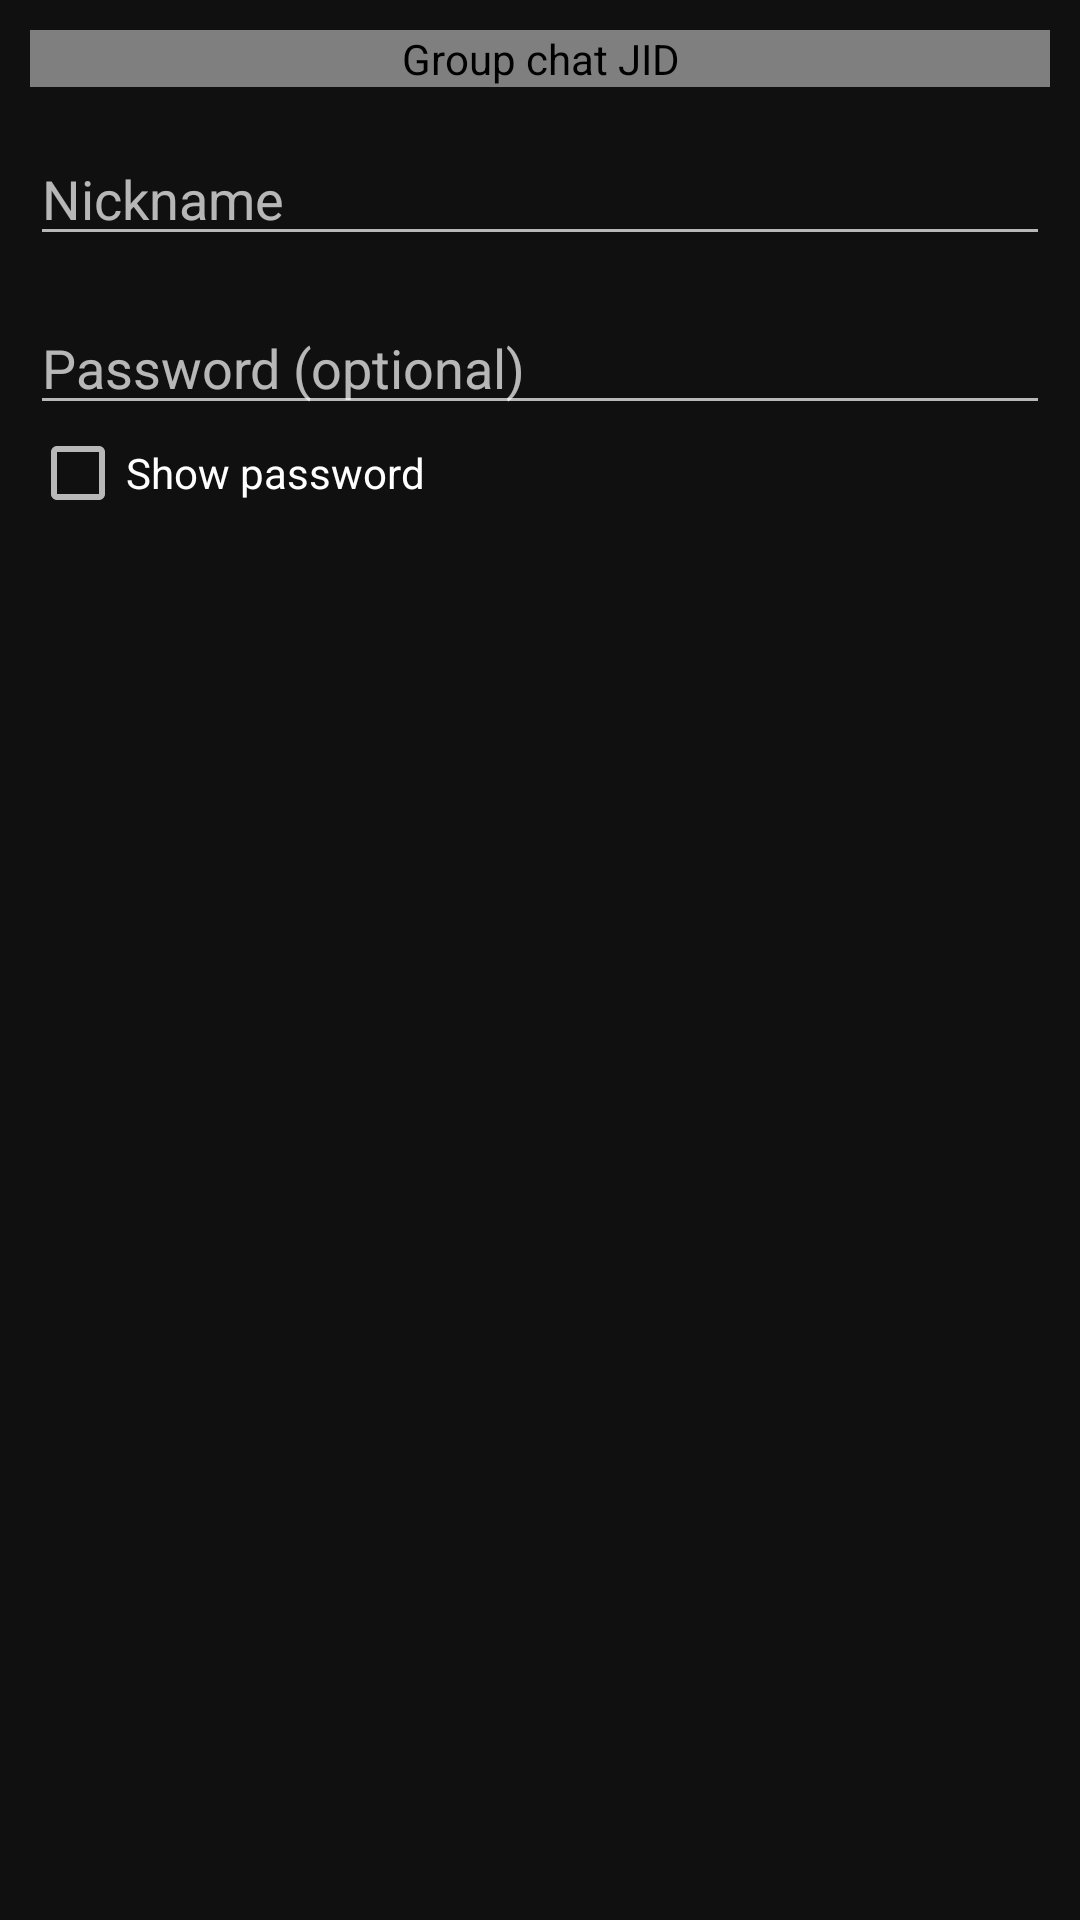

Produce the Android XML layout that renders to this screen, including the resource entries it uses.
<!-- AndroidManifest.xml: application theme YaximDarkTheme -->
<!-- res/layout/muc_new_dialog.xml -->
<?xml version="1.0" encoding="utf-8"?>
<LinearLayout xmlns:android="http://schemas.android.com/apk/res/android"
    android:layout_width="match_parent"
    android:layout_height="match_parent"
    android:orientation="vertical"
    android:paddingLeft="10sp"
    android:paddingRight="10sp"
    android:paddingBottom="15sp"
    android:paddingTop="10sp"
    >

    <TextView
	android:id="@+id/muc_invitation"
	android:layout_width="match_parent"
	android:layout_height="wrap_content"
	android:layout_marginBottom="15sp"
	android:visibility="gone"
	/>
    <org.yaxim.androidclient.widget.AutoCompleteJidEdit
	android:id="@+id/muc_new_jid"
	android:layout_width="match_parent"
	android:layout_height="wrap_content"
	android:layout_marginBottom="15sp"
	android:singleLine="true"
	android:hint="@string/muc_jid_hint"
	android:contentDescription="@string/muc_jid_hint"
	android:inputType="textEmailAddress"
	/>

    <TextView
	android:id="@+id/muc_status"
	android:layout_width="match_parent"
	android:layout_height="wrap_content"
	android:layout_marginBottom="15sp"
	android:visibility="gone"
	/>
    <EditText
	android:id="@+id/muc_new_nick"
	android:layout_width="match_parent"
	android:layout_height="wrap_content"
	android:layout_marginBottom="15sp"
	android:singleLine="true"
	android:contentDescription="@string/muc_nickname_hint"
	android:hint="@string/muc_nickname_hint" />

    <EditText
	android:id="@+id/muc_new_pw"
	android:layout_width="match_parent"
	android:layout_height="wrap_content"
	android:singleLine="true"
	android:contentDescription="@string/muc_password_hint"
	android:hint="@string/muc_password_hint"
	android:inputType="textPassword" />

	<CheckBox
		android:id="@+id/password_show"
		style="?attr/dialogTextColor"
		android:layout_width="match_parent"
		android:layout_height="wrap_content"
		android:text="@string/StartupDialog_pwshowHint"
		/>

</LinearLayout>
<!-- resources referenced by this layout -->
<resources>
  <string name="StartupDialog_pwshowHint">Show password</string>
  <string name="muc_jid_hint">Group chat JID</string>
  <string name="muc_nickname_hint">Nickname</string>
  <string name="muc_password_hint">Password (optional)</string>
  <style name="YaximDarkTheme" parent="Theme.AppCompat">
          <item name="android:windowOptOutEdgeToEdgeEnforcement">true</item>
          <item name="colorPrimary">#404040</item>
          <item name="colorPrimaryDark">#303030</item>
          <item name="colorAccent">#d5e6b3</item>
          <item name="android:windowBackground">@color/colorBackgroundDark</item>
          <item name="MainGroup">@style/RosterGroupName.Dark</item>
          <item name="MainChild">@style/RosterGroupItem</item>
          <item name="ChatMsgHeaderMeColor">#ff8888ff</item>
          <item name="ChatMsgHeaderYouColor">#ffff8888</item>
  		<item name="ChatNewMessageColor">#ff404040</item>
  		<item name="ChatStoredMessageColor">#60404040</item>
  		<item name="ErrorView">@style/StyleErrorView</item>
          <item name="ChatText">@style/ChatText</item>
      </style>
  <color name="colorBackgroundDark">#101010</color>
  <style name="RosterGroupName.Dark">
          <item name="android:background">@drawable/group_background_9_dark</item>
      </style>
  <style name="RosterGroupItem">
          <item name="android:textSize">20sp</item>
      </style>
  <style name="StyleErrorView">
  		<item name="android:textSize">18sp</item>
  		<item name="android:padding">5sp</item>
  		<item name="android:textColor">#000</item>
  		<item name="android:background">@color/bright_pink</item>
  		<item name="android:shadowColor">#44000000</item>
  		<item name="android:shadowRadius">3.0</item>
  	</style>
  <style name="ChatText">
  	<item name="android:textSize">18sp</item>
  	<item name="android:textColor">#daffffff</item>
      </style>
  <color name="bright_pink">#ca1f7b</color>
</resources>
